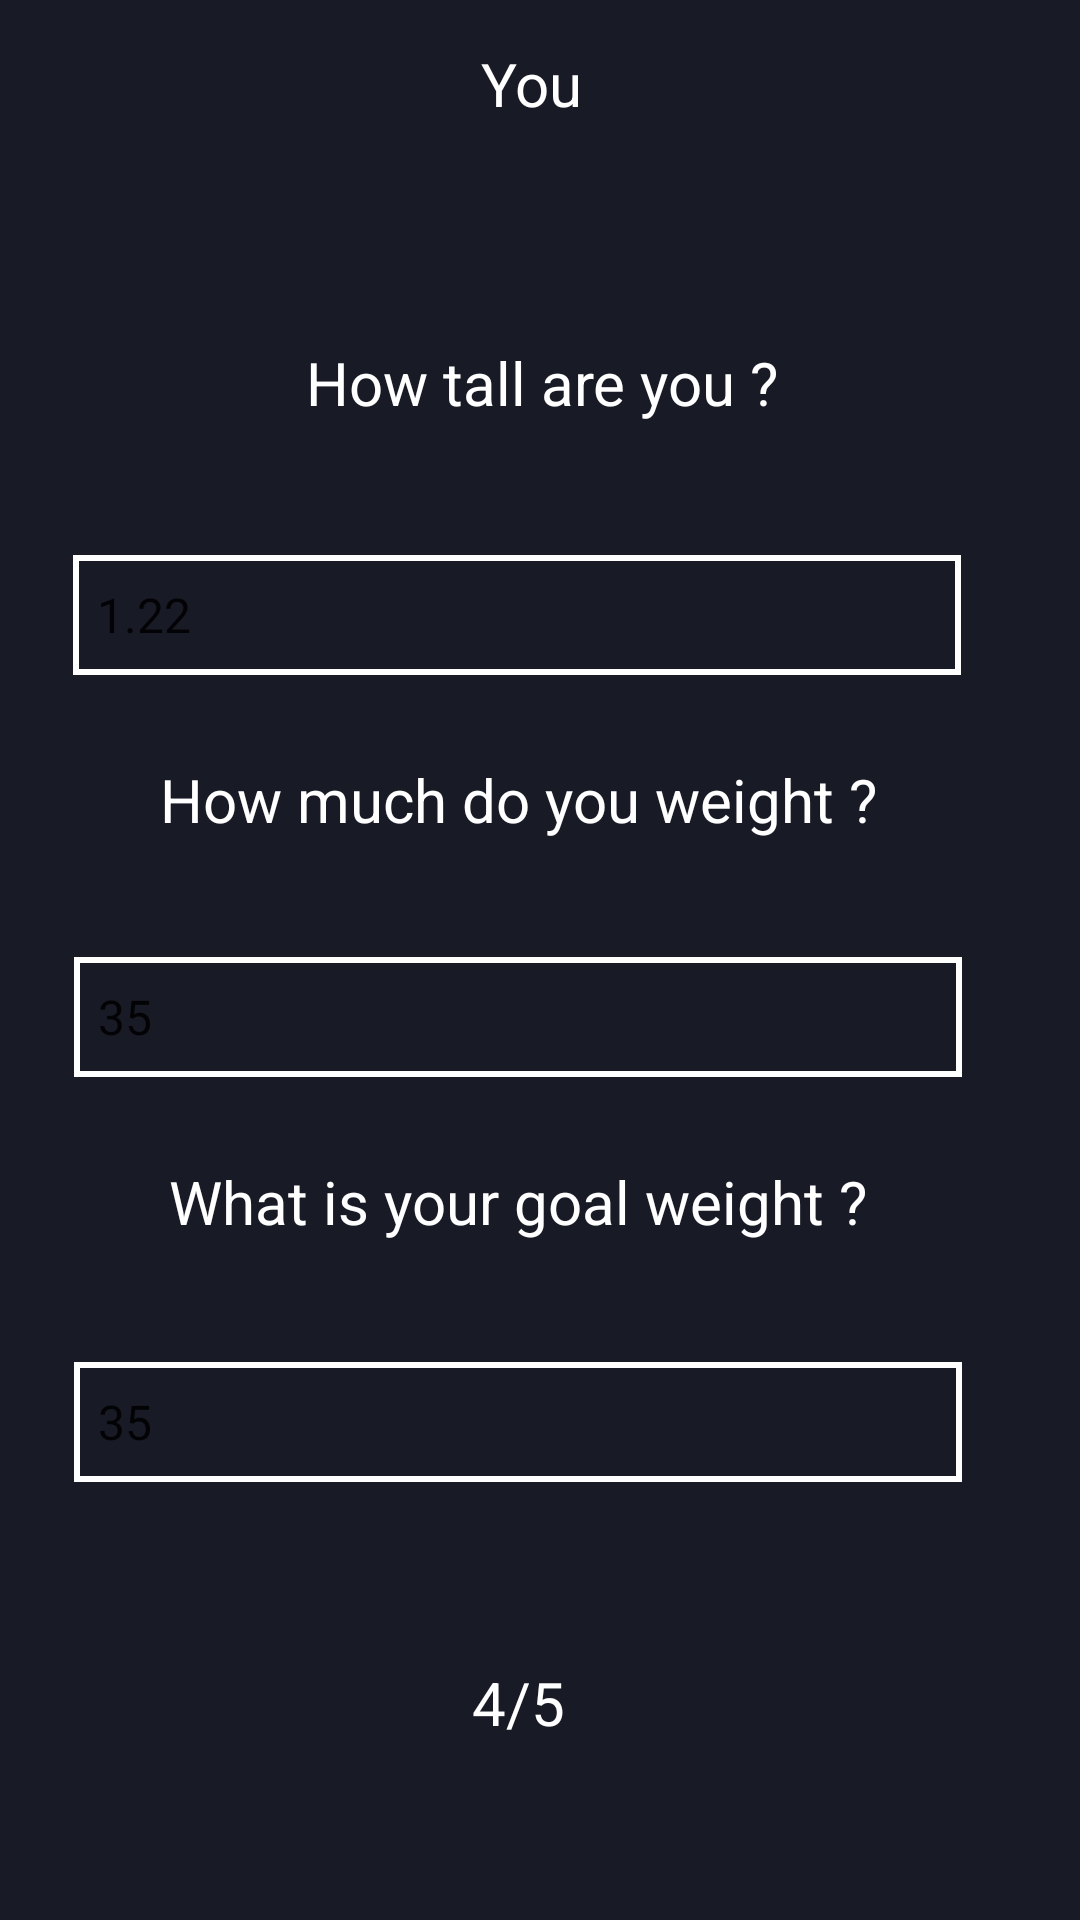

Reconstruct the res/layout file that produces this screen, plus the resources it refers to.
<!-- AndroidManifest.xml: application theme Theme.My_App -->
<!-- res/layout/activity_question4.xml -->
<?xml version="1.0" encoding="utf-8"?>
<androidx.coordinatorlayout.widget.CoordinatorLayout xmlns:android="http://schemas.android.com/apk/res/android"
    xmlns:app="http://schemas.android.com/apk/res-auto"
    xmlns:tools="http://schemas.android.com/tools"
    android:layout_width="match_parent"
    android:layout_height="match_parent"
    android:background="@color/background"
    tools:context=".my_app.Activity.question_4">

    <androidx.constraintlayout.widget.ConstraintLayout
        android:id="@+id/toolbar_layout"
        android:layout_width="match_parent"
        android:layout_height="50dp"
        android:background="@color/background"
        >

        <TextView
            android:id="@+id/profile"
            android:layout_width="wrap_content"
            android:layout_height="wrap_content"
            android:layout_marginStart="150dp"
            android:text="You"
            android:textAlignment="center"
            android:textColor="@color/text_view"
            android:textSize="20sp"
            app:layout_anchor="@+id/toolbar_layout"
            app:layout_anchorGravity="center"
            app:layout_constraintBottom_toBottomOf="@+id/arrow"
            app:layout_constraintStart_toEndOf="@+id/arrow"
            app:layout_constraintTop_toTopOf="@+id/arrow" />

        <ImageView
            android:id="@+id/arrow"
            android:layout_width="wrap_content"
            android:layout_height="wrap_content"
            android:layout_marginStart="10dp"
            android:layout_marginTop="5dp"
            android:layout_marginEnd="50dp"
            app:layout_constraintBottom_toBottomOf="parent"
            app:layout_constraintEnd_toStartOf="@+id/profile"
            app:layout_constraintStart_toStartOf="parent"
            app:layout_constraintTop_toTopOf="parent"
            app:srcCompat="@drawable/ic_backarrow" />

        <ImageView
            android:id="@+id/next_arrow"
            android:layout_width="wrap_content"
            android:layout_height="wrap_content"
            android:layout_marginStart="138dp"
            app:layout_constraintBottom_toBottomOf="@+id/profile"
            app:layout_constraintStart_toEndOf="@+id/profile"
            app:layout_constraintTop_toTopOf="@+id/profile"
            app:srcCompat="@drawable/ic_next" />
    </androidx.constraintlayout.widget.ConstraintLayout>

    <androidx.constraintlayout.widget.ConstraintLayout
        android:id="@+id/constraintLayout"
        android:layout_width="match_parent"
        android:layout_height="match_parent"
        app:layout_anchor="@+id/constraintLayout"
        app:layout_anchorGravity="center"
        app:layout_constraintEnd_toEndOf="parent"
        app:layout_constraintStart_toStartOf="parent">

        <TextView
            android:id="@+id/txt_height"
            android:layout_width="368dp"
            android:layout_height="45dp"
            android:layout_marginTop="104dp"
            android:paddingTop="10dp"
            android:text="How tall are you ?"
            android:gravity="center_horizontal"
            android:textColor="@color/text_view"
            android:textSize="20sp"
            app:layout_constraintEnd_toEndOf="parent"
            app:layout_constraintHorizontal_bias="0.498"
            app:layout_constraintStart_toStartOf="parent"
            app:layout_constraintTop_toTopOf="parent"
            tools:textAlignment="center" />

        <Spinner
            android:id="@+id/spinner_height"
            android:layout_width="296dp"
            android:layout_height="40dp"
            android:layout_marginStart="28dp"
            android:layout_marginTop="36dp"
            android:entries="@array/height"
            android:background="@drawable/rectangle_shape"
            android:textColor="@color/white"
            android:textSize="20sp"
            app:layout_constraintStart_toStartOf="@+id/txt_height"
            app:layout_constraintTop_toBottomOf="@+id/txt_height"
            tools:textAlignment="center" />


        <TextView
            android:id="@+id/txt_current_weight"
            android:layout_width="280dp"
            android:layout_height="30dp"
            android:layout_marginTop="28dp"
            android:text="How much do you weight ?"
            android:textColor="@color/text_view"
            android:textSize="20sp"
            android:gravity="center_horizontal"
            app:layout_constraintEnd_toEndOf="@+id/spinner_height"
            app:layout_constraintHorizontal_bias="0.52"
            app:layout_constraintStart_toStartOf="@+id/spinner_height"
            app:layout_constraintTop_toBottomOf="@+id/spinner_height"
            tools:textAlignment="center" />

        <Spinner
            android:id="@+id/spinner_current_weight"
            android:layout_width="296dp"
            android:layout_height="40dp"
            android:layout_marginTop="36dp"
            android:entries="@array/weight"
            android:background="@drawable/rectangle_shape"
            app:layout_constraintEnd_toEndOf="@+id/txt_current_weight"
            app:layout_constraintStart_toStartOf="@+id/txt_current_weight"
            app:layout_constraintTop_toBottomOf="@+id/txt_current_weight"
            tools:textAlignment="center" />

        <TextView
            android:id="@+id/txt_goal"
            android:layout_width="313dp"
            android:layout_height="31dp"
            android:layout_marginTop="28dp"
            android:text="What is your goal weight ?"
            android:textColor="@color/text_view"
            android:textSize="20sp"
            android:gravity="center_horizontal"
            app:layout_constraintEnd_toEndOf="@+id/spinner_current_weight"
            app:layout_constraintHorizontal_bias="0.52"
            app:layout_constraintStart_toStartOf="@+id/spinner_current_weight"
            app:layout_constraintTop_toBottomOf="@+id/spinner_current_weight"
            tools:textAlignment="center" />

        <Spinner
            android:id="@+id/spinner_goal"
            android:layout_width="296dp"
            android:layout_height="40dp"
            android:layout_marginTop="36dp"
            android:entries="@array/weight"
            android:background="@drawable/rectangle_shape"
            app:layout_constraintEnd_toEndOf="@+id/txt_goal"
            app:layout_constraintStart_toStartOf="@+id/txt_goal"
            app:layout_constraintTop_toBottomOf="@+id/txt_goal"
            tools:textAlignment="center" />


        <TextView
            android:id="@+id/textView5"
            android:layout_width="wrap_content"
            android:layout_height="wrap_content"
            android:layout_marginTop="60dp"
            android:text="4/5"
            android:textAlignment="center"
            android:textColor="@color/text_view"
            android:textSize="20sp"
            app:layout_constraintEnd_toEndOf="@+id/spinner_goal"
            app:layout_constraintHorizontal_bias="0.501"
            app:layout_constraintStart_toStartOf="@+id/spinner_goal"
            app:layout_constraintTop_toBottomOf="@+id/spinner_goal" />

    </androidx.constraintlayout.widget.ConstraintLayout>


</androidx.coordinatorlayout.widget.CoordinatorLayout>
<!-- resources referenced by this layout -->
<resources>
  <string-array name="height">
          <item>1.22</item>
          <item>1.24</item>
          <item>1.27</item>
          <item>1.3</item>
          <item>1.32</item>
          <item>1.35</item>
          <item>1.37</item>
          <item>1.4</item>
          <item>1.42</item>
          <item>1.45</item>
          <item>1.47</item>
          <item>1.5</item>
          <item>1.52</item>
          <item>1.55</item>
          <item>1.57</item>
          <item>1.6</item>
          <item>1.63</item>
          <item>1.65</item>
          <item>1.68</item>
          <item>1.7</item>
          <item>1.73</item>
          <item>1.75</item>
          <item>1.78</item>
          <item>1.8</item>
          <item>1.83</item>
          <item>1.85</item>
          <item>1.88</item>
          <item>1.91</item>
          <item>1.93</item>
          <item>1.96</item>
          <item>1.98</item>
          <item>2.01</item>
          <item>2.03</item>
          <item>2.06</item>
          <item>2.06</item>
          <item>2.08</item>
          <item>2.11</item>
          <item>2.13</item>
      </string-array>
  <string-array name="weight">
          <item>35</item>
          <item>36</item>
          <item>37</item>
          <item>38</item>
          <item>39</item>
          <item>40</item>
          <item>41</item>
          <item>42</item>
          <item>43</item>
          <item>44</item>
          <item>45</item>
          <item>46</item>
          <item>47</item>
          <item>48</item>
          <item>49</item>
          <item>50</item>
          <item>51</item>
          <item>52</item>
          <item>53</item>
          <item>54</item>
          <item>55</item>
          <item>56</item>
          <item>57</item>
          <item>58</item>
          <item>59</item>
          <item>60</item>
          <item>61</item>
          <item>62</item>
          <item>63</item>
          <item>64</item>
          <item>65</item>
          <item>66</item>
          <item>67</item>
          <item>68</item>
          <item>69</item>
          <item>70</item>
          <item>71</item>
          <item>72</item>
          <item>73</item>
          <item>74</item>
          <item>75</item>
          <item>76</item>
          <item>77</item>
          <item>78</item>
          <item>79</item>
          <item>80</item>
          <item>81</item>
          <item>82</item>
          <item>83</item>
          <item>84</item>
          <item>85</item>
          <item>86</item>
          <item>87</item>
          <item>88</item>
          <item>89</item>
          <item>90</item>
          <item>91</item>
          <item>92</item>
          <item>93</item>
          <item>94</item>
          <item>95</item>
          <item>96</item>
          <item>97</item>
          <item>98</item>
          <item>99</item>
          <item>100</item>
      </string-array>
  <color name="background">#181a26</color>
  <color name="text_view">#FFFFFF</color>
  <color name="white">#FFFFFF</color>
  <!-- drawable rectangle_shape (drawable) -->
  <?xml version="1.0" encoding="utf-8"?>
  <shape xmlns:android="http://schemas.android.com/apk/res/android"
      android:shape="rectangle">
      <stroke
          android:width="2dp"
          android:height="2dp"
          android:color="@color/white"
          >
          <size android:height="5dp"
              android:width="10dp"/>
      </stroke>
  </shape>
  <style name="Theme.My_App" parent="Theme.MaterialComponents.DayNight.NoActionBar">
          
          <item name="colorPrimary">@color/purple_500</item>
          <item name="colorPrimaryVariant">@color/purple_700</item>
          <item name="colorOnPrimary">@color/white</item>
          
          <item name="colorSecondary">@color/teal_200</item>
          <item name="colorSecondaryVariant">@color/teal_700</item>
          <item name="colorOnSecondary">@color/black</item>
          
          <item name="android:statusBarColor">?attr/colorPrimaryVariant</item>
          
      </style>
  <color name="purple_500">#FF6200EE</color>
  <color name="purple_700">#4F9AFE</color>
  <color name="teal_200">#FF03DAC5</color>
  <color name="teal_700">#FF018786</color>
  <color name="black">#FF000000</color>
</resources>
